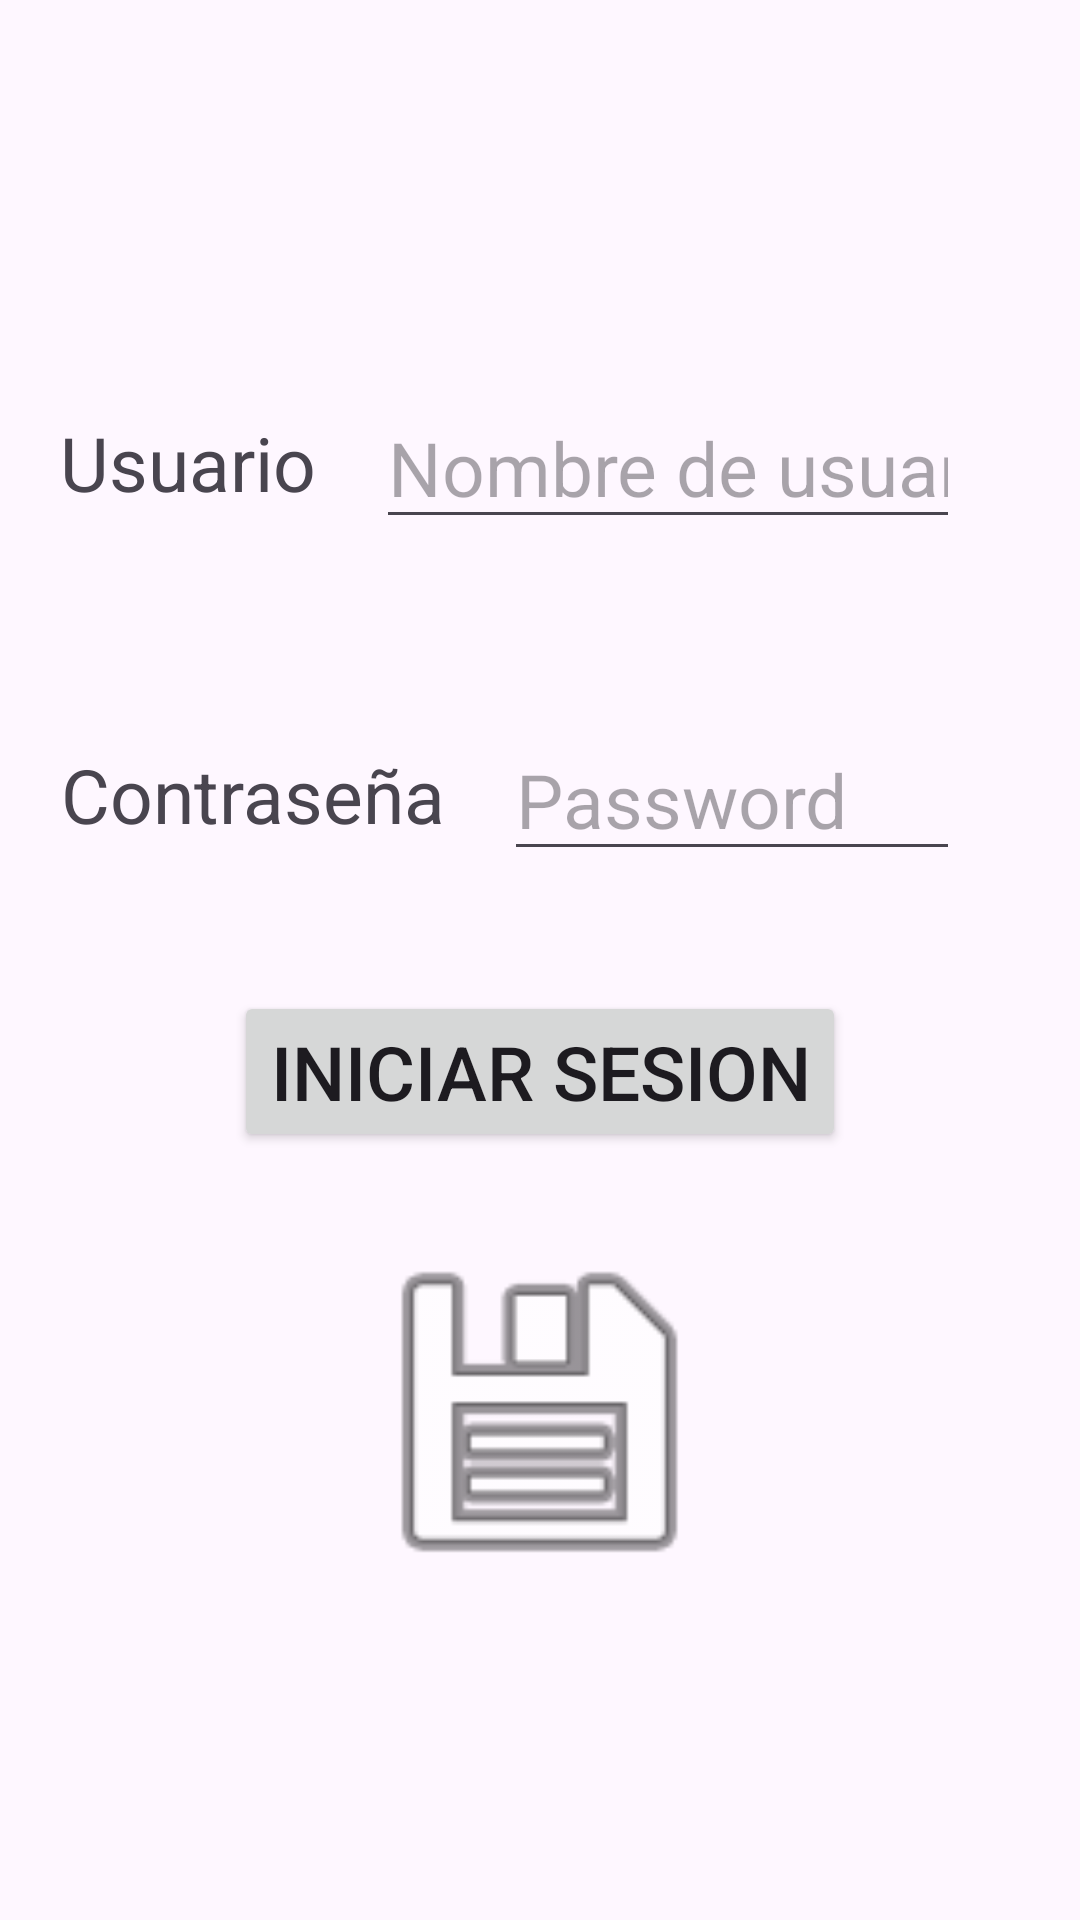

Reconstruct the res/layout file that produces this screen, plus the resources it refers to.
<!-- AndroidManifest.xml: application theme Theme.MovilesParte1 -->
<!-- res/layout/activity_main.xml -->
<?xml version="1.0" encoding="utf-8"?>
<LinearLayout xmlns:android="http://schemas.android.com/apk/res/android"
    xmlns:app="http://schemas.android.com/apk/res-auto"
    xmlns:tools="http://schemas.android.com/tools"
    android:id="@+id/main"
    android:layout_width="match_parent"
    android:layout_height="match_parent"
    android:orientation="vertical"
    tools:context=".application.activities.MainActivity"
    android:gravity="center"
    >


    <LinearLayout
        android:layout_width="match_parent"
        android:layout_height="wrap_content"
        android:orientation="horizontal"
        android:layout_marginHorizontal="20dp"
        android:gravity="center">

        <TextView
            android:layout_width="wrap_content"
            android:layout_height="wrap_content"
            android:text="Usuario"
            android:gravity="center"
            android:textSize="25sp" />


        <com.google.android.material.textfield.TextInputEditText
            android:layout_width="match_parent"
            android:layout_height="wrap_content"
            android:layout_margin="20dp"
            android:textSize="25sp"
            android:maxLines="1"
            android:singleLine="true"
            android:hint="Nombre de usuario" />
    </LinearLayout>

    <LinearLayout
        android:layout_width="match_parent"
        android:layout_height="wrap_content"
        android:orientation="horizontal"
        android:layout_margin="20dp"
        android:gravity="center">

        <TextView
            android:layout_width="wrap_content"
            android:layout_height="wrap_content"
            android:text="Contraseña"
            android:gravity="center"
            android:textSize="25sp" />

        <com.google.android.material.textfield.TextInputEditText
            android:layout_width="match_parent"
            android:layout_height="wrap_content"
            android:layout_margin="20dp"
            android:textSize="25sp"
            android:maxLines="1"
            android:singleLine="true"
            android:inputType="textPassword"
            android:hint="Password" />
    </LinearLayout>



    <Button

        android:layout_width="wrap_content"
        android:layout_height="wrap_content"
        android:text="Iniciar Sesion"
        android:gravity="center"
        android:textSize="25sp"
        />

    <ImageView
        android:id="@+id/imageView"
        android:layout_marginTop="25dp"
        android:layout_width="123dp"
        android:layout_height="122dp"
        app:srcCompat="@android:drawable/ic_menu_save"
        tools:layout_editor_absoluteX="110dp"
        tools:layout_editor_absoluteY="282dp" />

</LinearLayout>
<!-- resources referenced by this layout -->
<resources>
  <style name="Theme.MovilesParte1" parent="Base.Theme.MovilesParte1" />
  <style name="Base.Theme.MovilesParte1" parent="Theme.Material3.DayNight.NoActionBar">
          
          
      </style>
</resources>
